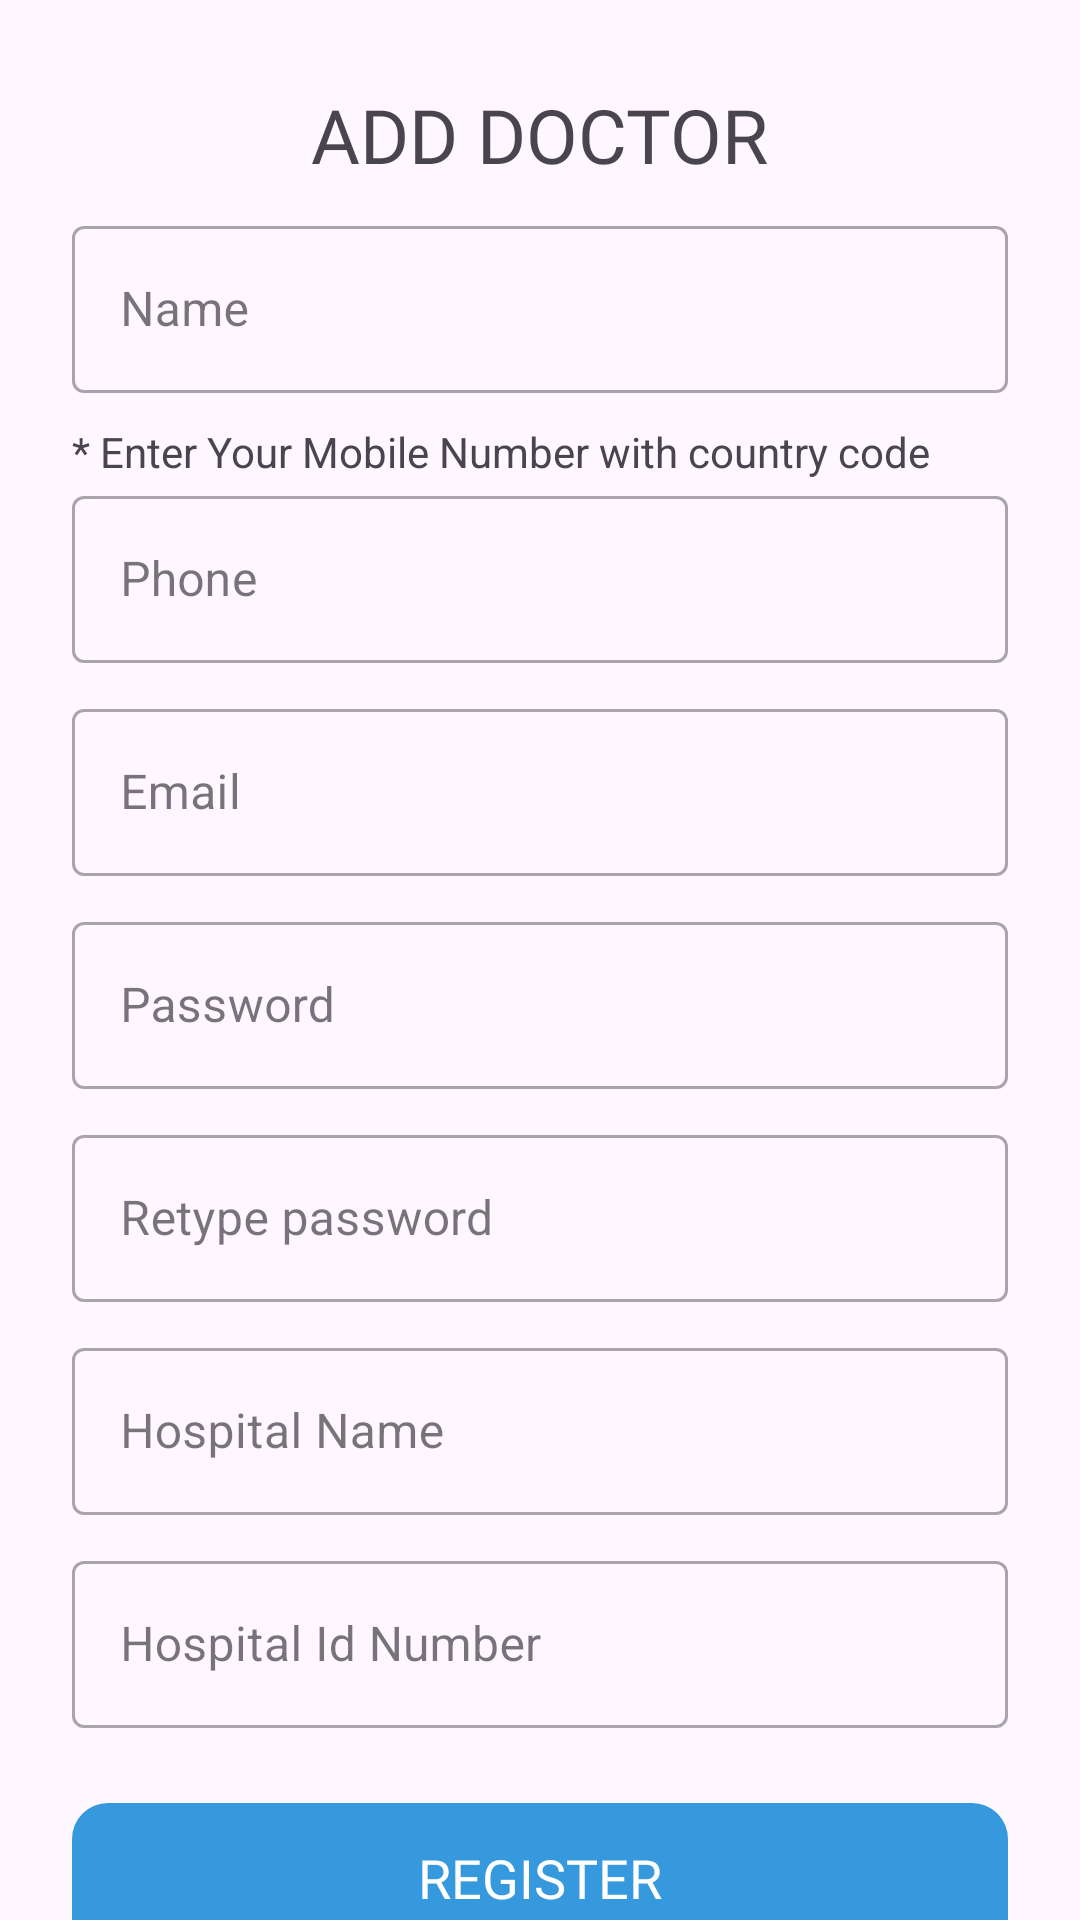

Reconstruct the res/layout file that produces this screen, plus the resources it refers to.
<!-- AndroidManifest.xml: application theme Theme.MiddleEarPathology -->
<!-- res/layout/activity_doc_reg.xml -->
<?xml version="1.0" encoding="utf-8"?>
<LinearLayout xmlns:android="http://schemas.android.com/apk/res/android"
    xmlns:tools="http://schemas.android.com/tools"
    android:layout_width="match_parent"
    android:layout_height="match_parent"
    android:orientation="vertical"
    tools:context=".DocReg">

    <RelativeLayout
        android:layout_width="match_parent"
        android:layout_height="50dp"
        android:layout_marginTop="20dp">

        <TextView
            android:layout_width="wrap_content"
            android:layout_height="wrap_content"
            android:layout_centerInParent="true"
            android:fontFamily="@font/poppins_semibold"
            android:text="ADD DOCTOR"
            android:textSize="25sp" />
    </RelativeLayout>

    <androidx.core.widget.NestedScrollView
        android:layout_width="match_parent"
        android:layout_height="match_parent"
        android:fillViewport="true">

        <LinearLayout
            android:layout_width="match_parent"
            android:layout_height="match_parent"
            android:gravity="center"
            android:orientation="vertical">

            <com.google.android.material.textfield.TextInputLayout
                style="@style/Widget.MaterialComponents.TextInputLayout.OutlinedBox"
                android:layout_width="match_parent"
                android:layout_height="wrap_content"
                android:layout_marginHorizontal="24dp"
                android:hint="Name">

                <com.google.android.material.textfield.TextInputEditText
                    android:id="@+id/name_et"
                    android:layout_width="match_parent"
                    android:layout_height="wrap_content"
                    android:inputType="text"
                    android:maxLines="1"
                    tools:text="John Doe" />

            </com.google.android.material.textfield.TextInputLayout>

            <TextView
                android:layout_width="wrap_content"
                android:layout_height="wrap_content"
                android:layout_gravity="start"
                android:layout_marginLeft="24dp"
                android:layout_marginTop="10dp"
                android:text="* Enter Your Mobile Number with country code" />

            <com.google.android.material.textfield.TextInputLayout
                style="@style/Widget.MaterialComponents.TextInputLayout.OutlinedBox"
                android:layout_width="match_parent"
                android:layout_height="wrap_content"
                android:layout_marginHorizontal="24dp"
                android:hint="Phone">

                <com.google.android.material.textfield.TextInputEditText
                    android:id="@+id/phone_et"
                    android:layout_width="match_parent"
                    android:layout_height="wrap_content"
                    android:inputType="phone"
                    android:maxLength="13"
                    android:maxLines="1"
                    tools:text="+919495211404" />

            </com.google.android.material.textfield.TextInputLayout>

            <com.google.android.material.textfield.TextInputLayout
                style="@style/Widget.MaterialComponents.TextInputLayout.OutlinedBox"
                android:layout_width="match_parent"
                android:layout_height="wrap_content"
                android:layout_marginHorizontal="24dp"
                android:layout_marginTop="10dp"
                android:hint="Email">

                <com.google.android.material.textfield.TextInputEditText
                    android:id="@+id/email_et"
                    android:layout_width="match_parent"
                    android:layout_height="wrap_content"
                    android:inputType="textEmailAddress"
                    android:maxLines="1"
                    tools:text="john2.doe2212@example.comm" />

            </com.google.android.material.textfield.TextInputLayout>

            <com.google.android.material.textfield.TextInputLayout
                style="@style/Widget.MaterialComponents.TextInputLayout.OutlinedBox"
                android:layout_width="match_parent"
                android:layout_height="wrap_content"
                android:layout_marginHorizontal="24dp"
                android:layout_marginTop="10dp"
                android:hint="Password">

                <com.google.android.material.textfield.TextInputEditText
                    android:id="@+id/password_et"
                    android:layout_width="match_parent"
                    android:layout_height="wrap_content"
                    android:inputType="textPassword"
                    android:maxLines="1"
                    tools:text="securepassword123" />

            </com.google.android.material.textfield.TextInputLayout>

            <com.google.android.material.textfield.TextInputLayout
                style="@style/Widget.MaterialComponents.TextInputLayout.OutlinedBox"
                android:layout_width="match_parent"
                android:layout_height="wrap_content"
                android:layout_marginHorizontal="24dp"
                android:layout_marginTop="10dp"
                android:hint="Retype password">

                <com.google.android.material.textfield.TextInputEditText
                    android:id="@+id/retype_password_et"
                    android:layout_width="match_parent"
                    android:layout_height="wrap_content"
                    android:inputType="textPassword"
                    android:maxLines="1"
                    tools:text="securepassword123" />

            </com.google.android.material.textfield.TextInputLayout>

            <com.google.android.material.textfield.TextInputLayout
                style="@style/Widget.MaterialComponents.TextInputLayout.OutlinedBox"
                android:layout_width="match_parent"
                android:layout_height="wrap_content"
                android:layout_marginHorizontal="24dp"
                android:layout_marginTop="10dp"
                android:hint="Hospital Name">

                <com.google.android.material.textfield.TextInputEditText
                    android:id="@+id/hospital_name_et"
                    android:layout_width="match_parent"
                    android:layout_height="wrap_content"
                    android:inputType="text"
                    android:maxLines="1"
                    tools:text="City General Hospital" />

            </com.google.android.material.textfield.TextInputLayout>

            <com.google.android.material.textfield.TextInputLayout
                style="@style/Widget.MaterialComponents.TextInputLayout.OutlinedBox"
                android:layout_width="match_parent"
                android:layout_height="wrap_content"
                android:layout_marginHorizontal="24dp"
                android:layout_marginTop="10dp"
                android:hint="Hospital Id Number">

                <com.google.android.material.textfield.TextInputEditText
                    android:id="@+id/hospital_id_et"
                    android:layout_width="match_parent"
                    android:layout_height="wrap_content"
                    android:inputType="text"
                    android:maxLines="1"
                    tools:text="D1213412" />

            </com.google.android.material.textfield.TextInputLayout>

            <TextView
                android:id="@+id/reg_bt"
                android:layout_width="match_parent"
                android:layout_height="50dp"
                android:layout_marginLeft="24dp"
                android:layout_marginTop="25dp"
                android:layout_marginRight="24dp"
                android:background="@drawable/login_bt_bg"
                android:clickable="true"
                android:fontFamily="@font/poppins_semibold"
                android:gravity="center"
                android:text="REGISTER"
                android:textColor="@color/white"
                android:textSize="18sp" />
        </LinearLayout>
    </androidx.core.widget.NestedScrollView>

</LinearLayout>
<!-- resources referenced by this layout -->
<resources>
  <color name="white">#FFFFFFFF</color>
  <!-- drawable login_bt_bg (drawable) -->
  <?xml version="1.0" encoding="utf-8"?>
  <shape xmlns:android="http://schemas.android.com/apk/res/android">
  <corners android:radius="12dp"/>
      <solid android:color="@color/login_bt_bg_color"/>
  </shape>
  <style name="Theme.MiddleEarPathology" parent="Base.Theme.MiddleEarPathology" />
  <color name="login_bt_bg_color">#3698DD</color>
  <style name="Base.Theme.MiddleEarPathology" parent="Theme.Material3.DayNight.NoActionBar">
          
          
  
          <item name="android:windowTranslucentStatus">false</item>
          <item name="android:statusBarColor">@android:color/transparent</item>
  
      </style>
</resources>
